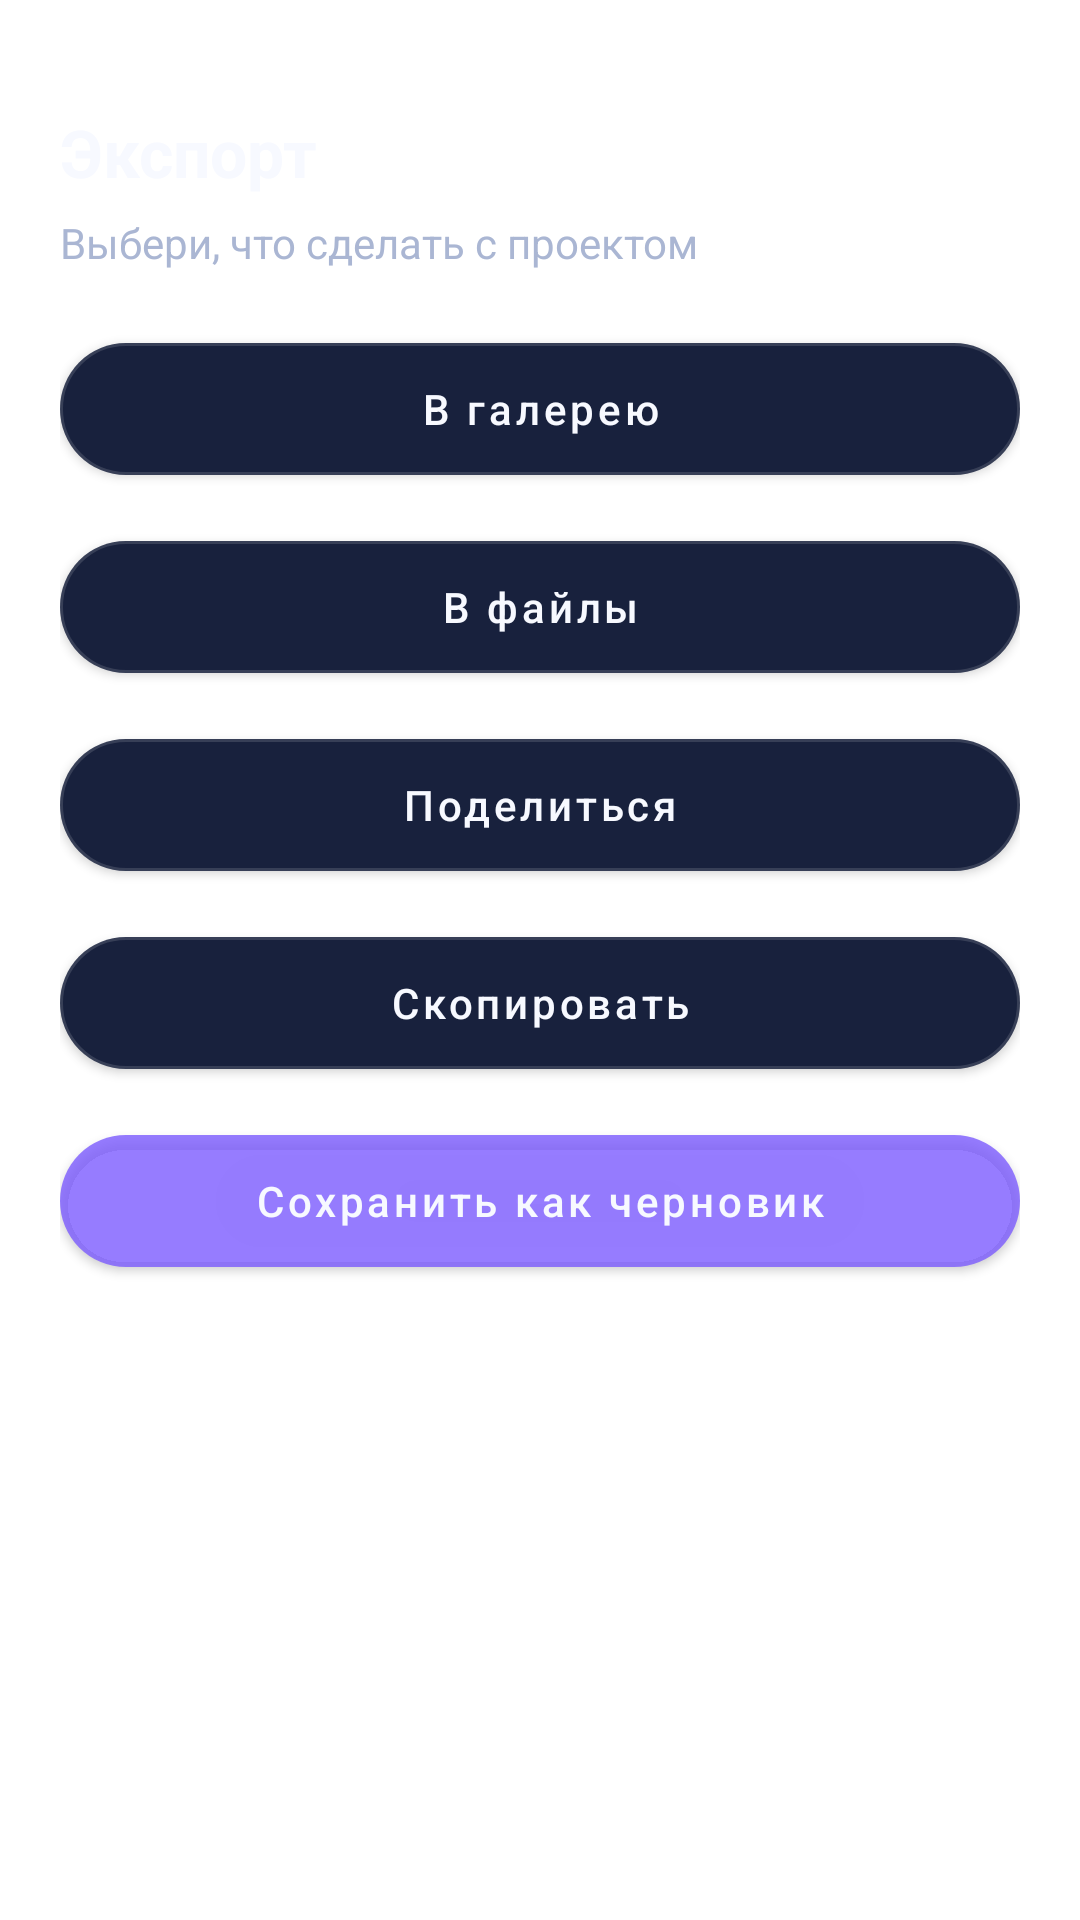

Write the Android layout XML for this screen, with the resource values it uses.
<!-- AndroidManifest.xml: application theme Theme.SnapForge -->
<!-- res/layout/sheet_export.xml -->
<?xml version="1.0" encoding="utf-8"?>
<LinearLayout xmlns:android="http://schemas.android.com/apk/res/android"
    xmlns:app="http://schemas.android.com/apk/res-auto"
    android:id="@+id/exportSheetRoot"
    android:layout_width="match_parent"
    android:layout_height="wrap_content"
    android:orientation="vertical"
    android:paddingStart="20dp"
    android:paddingTop="16dp"
    android:paddingEnd="20dp"
    android:paddingBottom="24dp">

    <View
        android:layout_width="40dp"
        android:layout_height="4dp"
        android:layout_gravity="center_horizontal"
        android:background="@color/glass_stroke_soft" />

    <TextView
        android:layout_width="wrap_content"
        android:layout_height="wrap_content"
        android:layout_marginTop="16dp"
        android:text="@string/export_title"
        android:textColor="@color/text_primary"
        android:textSize="22sp"
        android:textStyle="bold" />

    <TextView
        android:layout_width="wrap_content"
        android:layout_height="wrap_content"
        android:layout_marginTop="6dp"
        android:text="@string/export_subtitle"
        android:textColor="@color/text_secondary"
        android:textSize="14sp" />

    <com.google.android.material.button.MaterialButton
        android:id="@+id/actionGallery"
        android:layout_width="match_parent"
        android:layout_height="56dp"
        android:layout_marginTop="18dp"
        android:text="@string/export_gallery"
        android:textAllCaps="false"
        android:textColor="@color/text_primary"
        app:backgroundTint="@color/surface_2"
        app:cornerRadius="22dp"
        app:strokeColor="@color/glass_stroke_soft"
        app:strokeWidth="1dp" />

    <com.google.android.material.button.MaterialButton
        android:id="@+id/actionFiles"
        android:layout_width="match_parent"
        android:layout_height="56dp"
        android:layout_marginTop="10dp"
        android:text="@string/export_files"
        android:textAllCaps="false"
        android:textColor="@color/text_primary"
        app:backgroundTint="@color/surface_2"
        app:cornerRadius="22dp"
        app:strokeColor="@color/glass_stroke_soft"
        app:strokeWidth="1dp" />

    <com.google.android.material.button.MaterialButton
        android:id="@+id/actionShare"
        android:layout_width="match_parent"
        android:layout_height="56dp"
        android:layout_marginTop="10dp"
        android:text="@string/export_share"
        android:textAllCaps="false"
        android:textColor="@color/text_primary"
        app:backgroundTint="@color/surface_2"
        app:cornerRadius="22dp"
        app:strokeColor="@color/glass_stroke_soft"
        app:strokeWidth="1dp" />

    <com.google.android.material.button.MaterialButton
        android:id="@+id/actionCopy"
        android:layout_width="match_parent"
        android:layout_height="56dp"
        android:layout_marginTop="10dp"
        android:text="@string/export_copy"
        android:textAllCaps="false"
        android:textColor="@color/text_primary"
        app:backgroundTint="@color/surface_2"
        app:cornerRadius="22dp"
        app:strokeColor="@color/glass_stroke_soft"
        app:strokeWidth="1dp" />

    <com.google.android.material.button.MaterialButton
        android:id="@+id/actionDraft"
        android:layout_width="match_parent"
        android:layout_height="56dp"
        android:layout_marginTop="10dp"
        android:text="@string/export_draft"
        android:textAllCaps="false"
        android:textColor="@color/accent_text"
        app:backgroundTint="@color/accent_glass"
        app:cornerRadius="22dp"
        app:strokeWidth="0dp" />

</LinearLayout>
<!-- resources referenced by this layout -->
<resources>
  <color name="accent_glass">#CC7C5CFF</color>
  <color name="accent_text">#F7F9FF</color>
  <color name="glass_stroke_soft">#22FFFFFF</color>
  <color name="surface_2">#18213D</color>
  <color name="text_primary">#F7F9FF</color>
  <color name="text_secondary">#AAB6D3</color>
  <string name="export_copy">Скопировать</string>
  <string name="export_draft">Сохранить как черновик</string>
  <string name="export_files">В файлы</string>
  <string name="export_gallery">В галерею</string>
  <string name="export_share">Поделиться</string>
  <string name="export_subtitle">Выбери, что сделать с проектом</string>
  <string name="export_title">Экспорт</string>
  <style name="Theme.SnapForge" parent="Theme.MaterialComponents.DayNight.NoActionBar">
          <item name="android:statusBarColor">@android:color/transparent</item>
          <item name="android:navigationBarColor">@android:color/transparent</item>
          <item name="android:windowLightStatusBar">false</item>
          <item name="android:windowLightNavigationBar">false</item>
          <item name="colorPrimary">@color/primary</item>
          <item name="colorPrimaryVariant">@color/primary_dark</item>
          <item name="colorSecondary">@color/secondary</item>
          <item name="android:windowLayoutInDisplayCutoutMode">shortEdges</item>
          <item name="shapeAppearanceMediumComponent">@style/Shape.Medium</item>
          <item name="materialButtonStyle">@style/Widget.MG.Button</item>
          <item name="materialCardViewStyle">@style/Widget.MG.Card</item>
      </style>
  <color name="primary">#7C5CFF</color>
  <color name="primary_dark">#6547E8</color>
  <color name="secondary">#38D6FF</color>
  <style name="Shape.Medium" parent="">
          <item name="cornerFamily">rounded</item>
          <item name="cornerSize">16dp</item>
      </style>
  <style name="Widget.MG.Button" parent="Widget.MaterialComponents.Button">
          <item name="cornerRadius">16dp</item>
          <item name="android:insetLeft">0dp</item>
          <item name="android:insetRight">0dp</item>
          <item name="android:minHeight">52dp</item>
      </style>
  <style name="Widget.MG.Card" parent="Widget.MaterialComponents.CardView">
          <item name="cardCornerRadius">16dp</item>
          <item name="cardUseCompatPadding">true</item>
          <item name="cardElevation">2dp</item>
      </style>
</resources>
